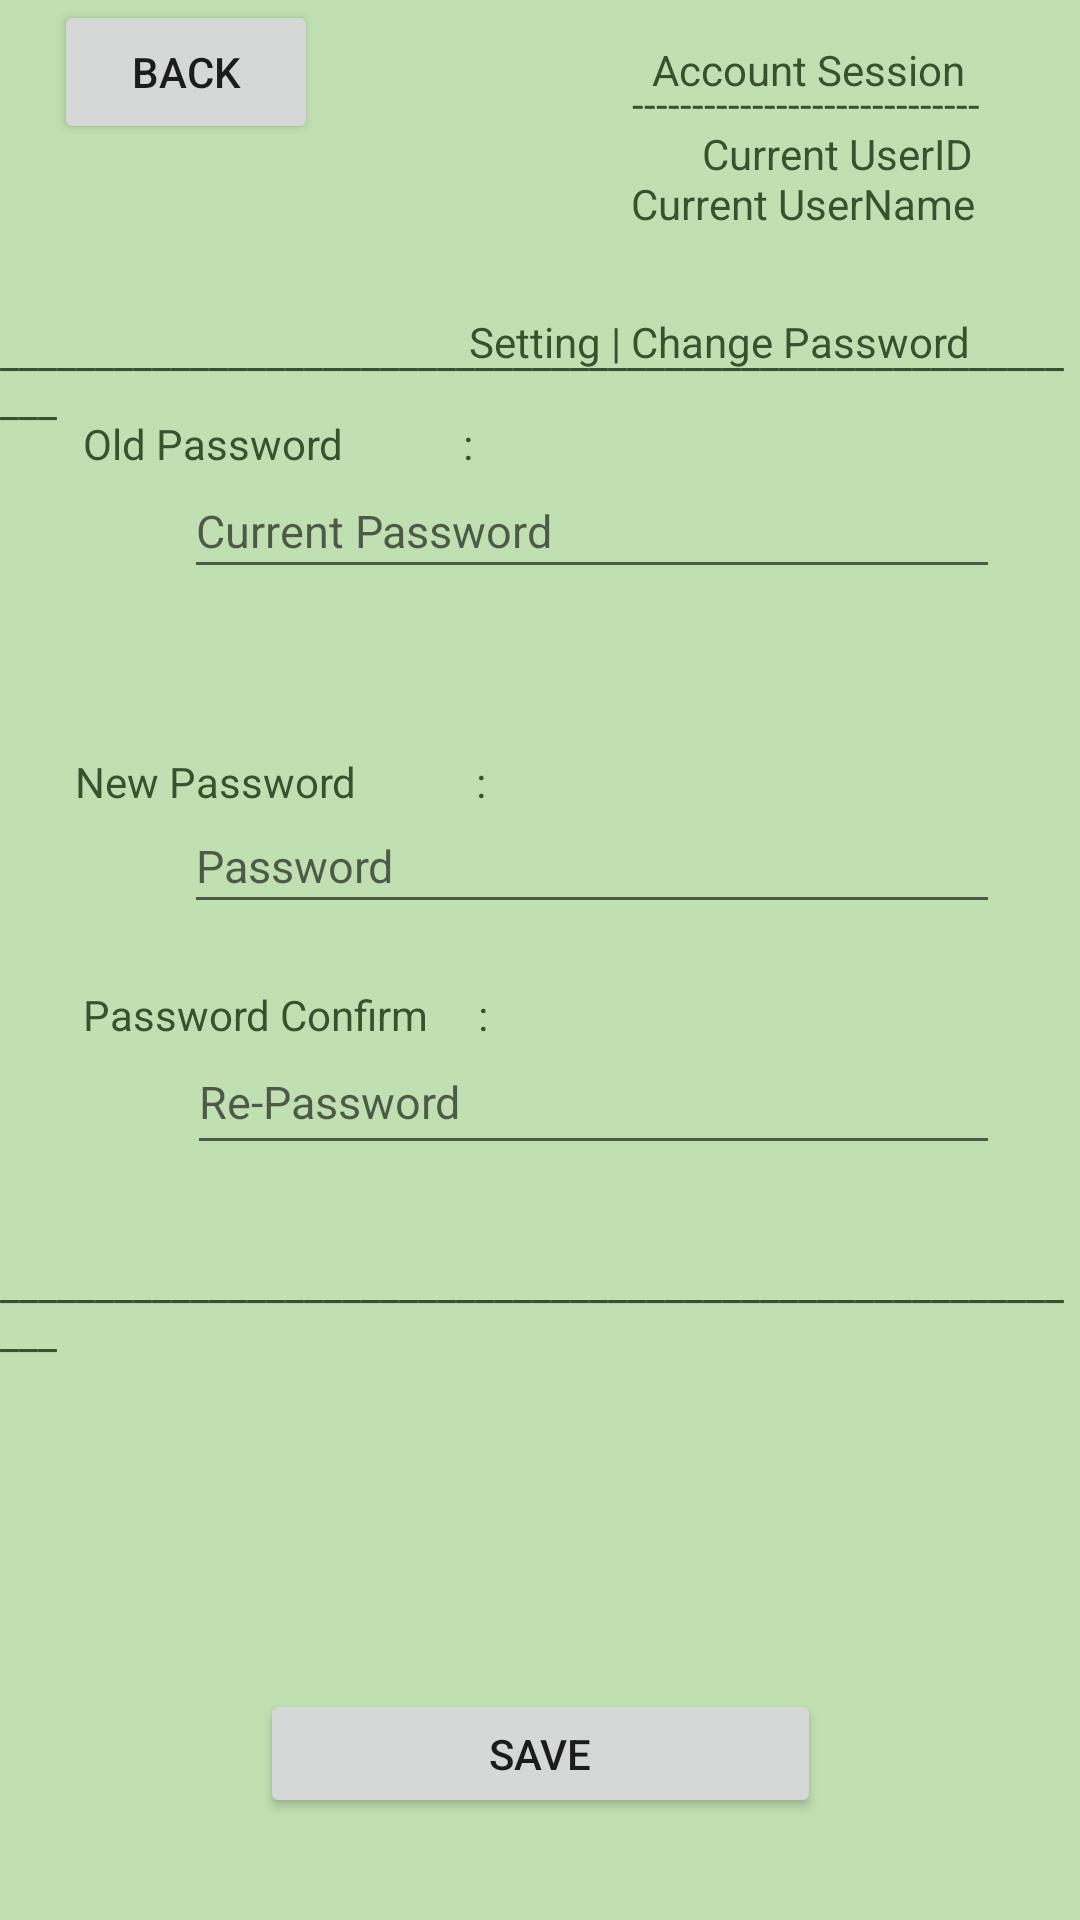

The Android layout XML behind this screen, and the referenced resources:
<!-- AndroidManifest.xml: application theme Theme.Workshop2Test -->
<!-- res/layout/activity_edit_password.xml -->
<?xml version="1.0" encoding="utf-8"?>
<androidx.constraintlayout.widget.ConstraintLayout xmlns:android="http://schemas.android.com/apk/res/android"
    xmlns:app="http://schemas.android.com/apk/res-auto"
    xmlns:tools="http://schemas.android.com/tools"
    android:layout_width="match_parent"
    android:layout_height="match_parent"
    style="@style/Screen"
    tools:context=".UserProfile">


    <TextView
        android:id="@+id/settingPasswordChangeTitle"
        style="@style/Text"
        android:layout_width="wrap_content"
        android:layout_height="wrap_content"
        android:text="Setting | Change Password "
        app:layout_constraintBottom_toBottomOf="parent"
        app:layout_constraintEnd_toEndOf="parent"
        app:layout_constraintHorizontal_bias="0.825"
        app:layout_constraintStart_toStartOf="parent"
        app:layout_constraintTop_toTopOf="parent"
        app:layout_constraintVertical_bias="0.168" />


    <TextView

        style="@style/Text"
        android:layout_width="wrap_content"
        android:layout_height="wrap_content"
        android:text="-----------------------------"
        app:layout_constraintBottom_toBottomOf="parent"
        app:layout_constraintEnd_toEndOf="parent"
        app:layout_constraintHorizontal_bias="0.863"
        app:layout_constraintStart_toStartOf="parent"
        app:layout_constraintTop_toTopOf="parent"
        app:layout_constraintVertical_bias="0.04" />

    <TextView

        style="@style/Text"
        android:layout_width="wrap_content"
        android:layout_height="wrap_content"
        android:text="___________________________________________________________"
        app:layout_constraintBottom_toBottomOf="parent"
        app:layout_constraintEnd_toEndOf="parent"
        app:layout_constraintHorizontal_bias="0.551"
        app:layout_constraintStart_toStartOf="parent"
        app:layout_constraintTop_toTopOf="parent"
        app:layout_constraintVertical_bias="0.692" />

    <TextView

        style="@style/Text"
        android:layout_width="wrap_content"
        android:layout_height="wrap_content"
        android:text="___________________________________________________________"
        app:layout_constraintBottom_toBottomOf="parent"
        app:layout_constraintEnd_toEndOf="parent"
        app:layout_constraintHorizontal_bias="0.482"
        app:layout_constraintStart_toStartOf="parent"
        app:layout_constraintTop_toTopOf="parent"
        app:layout_constraintVertical_bias="0.178" />

    <TextView

        style="@style/Text"
        android:layout_width="wrap_content"
        android:layout_height="wrap_content"
        android:text="Account Session "
        app:layout_constraintBottom_toBottomOf="parent"
        app:layout_constraintEnd_toEndOf="parent"
        app:layout_constraintHorizontal_bias="0.861"
        app:layout_constraintStart_toStartOf="parent"
        app:layout_constraintTop_toTopOf="parent"
        app:layout_constraintVertical_bias="0.022" />

    <TextView
        android:id="@+id/currentUserID"
        style="@style/Text"
        android:layout_width="wrap_content"
        android:layout_height="wrap_content"
        android:text="Current UserID"
        app:layout_constraintBottom_toBottomOf="parent"
        app:layout_constraintEnd_toEndOf="parent"
        app:layout_constraintHorizontal_bias="0.868"
        app:layout_constraintStart_toStartOf="parent"
        app:layout_constraintTop_toTopOf="parent"
        app:layout_constraintVertical_bias="0.067" />

    <TextView
        android:id="@+id/currentUserName"
        style="@style/Text"
        android:layout_width="wrap_content"
        android:layout_height="wrap_content"
        android:text="Current UserName"
        app:layout_constraintBottom_toBottomOf="parent"
        app:layout_constraintEnd_toEndOf="parent"
        app:layout_constraintHorizontal_bias="0.857"
        app:layout_constraintStart_toStartOf="parent"
        app:layout_constraintTop_toTopOf="parent"
        app:layout_constraintVertical_bias="0.094" />

    <TextView
        android:id="@+id/oldPassword"
        style="@style/Text"
        android:layout_width="wrap_content"
        android:layout_height="wrap_content"
        android:text="Old Password            :"
        app:layout_constraintBottom_toBottomOf="parent"
        app:layout_constraintEnd_toEndOf="parent"
        app:layout_constraintHorizontal_bias="0.121"
        app:layout_constraintStart_toStartOf="parent"
        app:layout_constraintTop_toTopOf="parent"
        app:layout_constraintVertical_bias="0.223" />




    <TextView
        android:id="@+id/newPassword"
        style="@style/Text"
        android:layout_width="wrap_content"
        android:layout_height="wrap_content"
        android:text="New Password            :"
        app:layout_constraintBottom_toBottomOf="parent"
        app:layout_constraintEnd_toEndOf="parent"
        app:layout_constraintHorizontal_bias="0.113"
        app:layout_constraintStart_toStartOf="parent"
        app:layout_constraintTop_toTopOf="parent"
        app:layout_constraintVertical_bias="0.404" />

    <TextView
        android:id="@+id/newPasswordConfirm"
        style="@style/Text"
        android:layout_width="wrap_content"
        android:layout_height="wrap_content"
        android:text="Password Confirm     :"
        app:layout_constraintBottom_toBottomOf="parent"
        app:layout_constraintEnd_toEndOf="parent"
        app:layout_constraintHorizontal_bias="0.123"
        app:layout_constraintStart_toStartOf="parent"
        app:layout_constraintTop_toTopOf="parent"
        app:layout_constraintVertical_bias="0.529" />

    <Button
        android:id="@+id/btnSavePassword"
        android:layout_width="187dp"
        android:layout_height="43dp"
        android:text="SAVE"
        app:layout_constraintBottom_toBottomOf="parent"
        app:layout_constraintEnd_toEndOf="parent"
        app:layout_constraintStart_toStartOf="parent"
        app:layout_constraintTop_toTopOf="parent"
        app:layout_constraintVertical_bias="0.943" />

    <Button
        android:id="@+id/backButtonPassword"
        android:layout_width="wrap_content"
        android:layout_height="wrap_content"
        android:text="BACK"

        app:layout_constraintEnd_toEndOf="parent"
        app:layout_constraintHorizontal_bias="0.066"
        app:layout_constraintStart_toStartOf="parent"
        app:layout_constraintTop_toTopOf="parent"
        app:layout_constraintVertical_bias="0.0" />


    <EditText
        android:id="@+id/edtNewPassword"
        style="@style/Text"
        android:layout_width="272dp"
        android:layout_height="42dp"
        android:ems="10"
        android:hint="Password"
        android:textSize="15sp"
        app:layout_constraintBottom_toBottomOf="parent"
        app:layout_constraintEnd_toEndOf="parent"
        app:layout_constraintHorizontal_bias="0.697"
        app:layout_constraintStart_toStartOf="parent"
        app:layout_constraintTop_toTopOf="parent"
        app:layout_constraintVertical_bias="0.445" />

    <EditText
        android:id="@+id/edtOldPassword"
        style="@style/Text"
        android:layout_width="272dp"
        android:layout_height="42dp"
        android:ems="10"
        android:hint="Current Password"
        android:textSize="15sp"
        app:layout_constraintBottom_toBottomOf="parent"
        app:layout_constraintEnd_toEndOf="parent"
        app:layout_constraintHorizontal_bias="0.697"
        app:layout_constraintStart_toStartOf="parent"
        app:layout_constraintTop_toTopOf="parent"
        app:layout_constraintVertical_bias="0.258" />

    <EditText
        android:id="@+id/edtNewPasswordConfirm"
        style="@style/Text"
        android:layout_width="271dp"
        android:layout_height="45dp"
        android:ems="10"
        android:hint="Re-Password"
        android:textSize="15sp"
        app:layout_constraintBottom_toBottomOf="parent"
        app:layout_constraintEnd_toEndOf="parent"
        app:layout_constraintHorizontal_bias="0.7"
        app:layout_constraintStart_toStartOf="parent"
        app:layout_constraintTop_toTopOf="parent"
        app:layout_constraintVertical_bias="0.577" />


</androidx.constraintlayout.widget.ConstraintLayout>
<!-- resources referenced by this layout -->
<resources>
  <style name="Screen">
          <item name="android:background">#C0E0B2</item>
      </style>
  <style name="Text">
          <item name="android:textColor">#38512E</item>
      </style>
  <style name="Theme.Workshop2Test" parent="Theme.MaterialComponents.DayNight.DarkActionBar">
          
          <item name="colorPrimary">@color/midGreen</item>
          <item name="colorPrimaryVariant">@color/highGreen</item>
          <item name="colorOnPrimary">@color/white</item>
          
          <item name="colorSecondary">@color/secSoftGreen</item>
          <item name="colorSecondaryVariant">@color/secMidGreen</item>
          <item name="colorOnSecondary">@color/black</item>
          
          <item name="android:statusBarColor">?attr/colorPrimaryVariant</item>
          
      </style>
  <color name="midGreen">#5E7A51</color>
  <color name="highGreen">#38512E</color>
  <color name="white">#FFFFFFFF</color>
  <color name="secSoftGreen">#c0e0b2</color>
  <color name="secMidGreen">#4b6640</color>
  <color name="black">#FF000000</color>
</resources>
